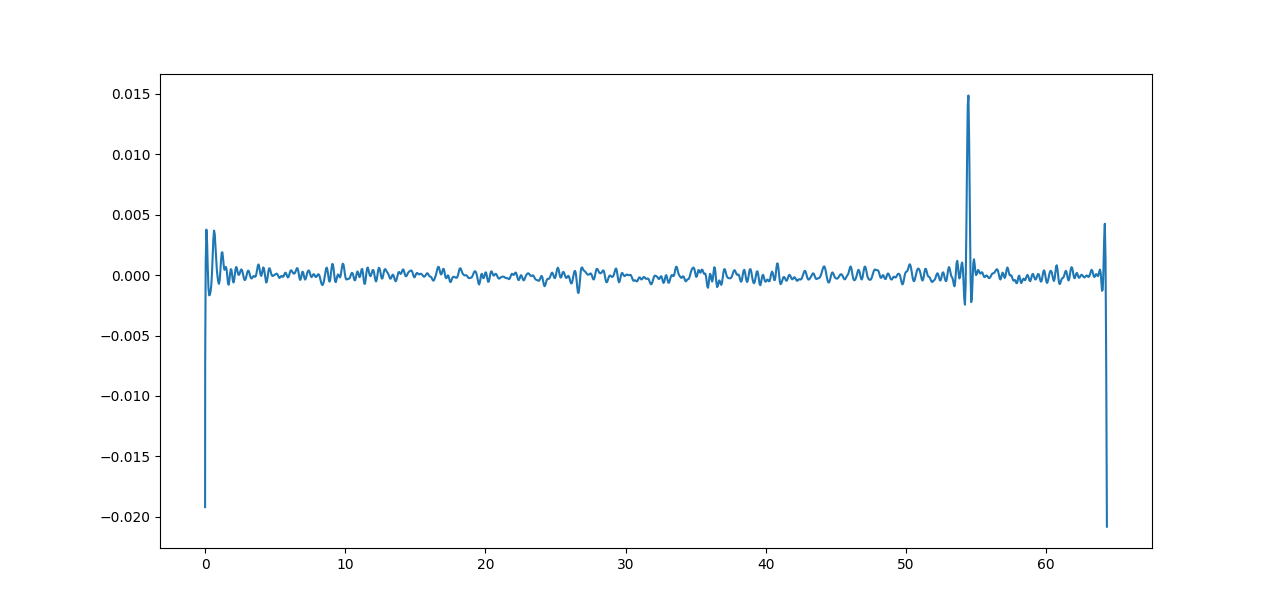

Values plotted in this chart, from the file beside it:
Date; Timestamp; DeviceOrientation; AccelerationX; AccelerationY; AccelerationZ; Label
2022-10-23 16:51:57; 1666533117; portrait; 0.002197; 0.1548; -0.9702; sit
2022-10-23 16:51:57; 1666533117; portrait; 0.0137; 0.1527; -1.007; sit
2022-10-23 16:51:57; 1666533117; portrait; 0.008377; 0.1547; -0.9828; sit
2022-10-23 16:51:57; 1666533117; portrait; 0.01166; 0.1603; -0.9882; sit
2022-10-23 16:51:57; 1666533118; portrait; 0.01291; 0.1515; -0.9944; sit
2022-10-23 16:51:57; 1666533118; portrait; 0.01158; 0.1533; -0.9845; sit
2022-10-23 16:51:57; 1666533118; portrait; 0.01286; 0.1537; -0.9939; sit
2022-10-23 16:51:57; 1666533118; portrait; 0.01048; 0.1538; -0.9872; sit
2022-10-23 16:51:57; 1666533118; portrait; 0.01054; 0.1552; -0.9899; sit
2022-10-23 16:51:57; 1666533118; portrait; 0.01424; 0.1559; -0.9847; sit
2022-10-23 16:51:57; 1666533118; portrait; 0.02528; 0.1499; -0.9937; sit
2022-10-23 16:51:57; 1666533118; portrait; 0.03316; 0.1581; -0.9834; sit
2022-10-23 16:51:57; 1666533118; portrait; 0.02679; 0.1504; -0.9957; sit
2022-10-23 16:51:57; 1666533118; portrait; 0.009674; 0.151; -0.9845; sit
2022-10-23 16:51:57; 1666533118; portrait; -0.0323; 0.1436; -1.007; sit
2022-10-23 16:51:57; 1666533118; portrait; -0.002426; 0.1661; -0.9853; sit
2022-10-23 16:51:57; 1666533118; portrait; 0.009048; 0.1545; -0.9928; sit
2022-10-23 16:51:57; 1666533118; portrait; 0.02107; 0.1501; -0.9887; sit
2022-10-23 16:51:57; 1666533118; portrait; 0.02313; 0.1534; -0.9903; sit
2022-10-23 16:51:57; 1666533118; portrait; 0.01007; 0.1582; -0.9925; sit
2022-10-23 16:51:57; 1666533118; portrait; -0.00502; 0.1541; -0.9896; sit
2022-10-23 16:51:57; 1666533118; portrait; -0.006317; 0.1523; -0.9845; sit
2022-10-23 16:51:57; 1666533118; portrait; -0.007416; 0.151; -0.9932; sit
2022-10-23 16:51:57; 1666533118; portrait; -0.0007477; 0.1529; -0.9893; sit
2022-10-23 16:51:57; 1666533119; portrait; 0.006119; 0.1547; -0.9909; sit
2022-10-23 16:51:57; 1666533119; portrait; 0.008423; 0.1493; -0.9888; sit
2022-10-23 16:51:57; 1666533119; portrait; 0.00592; 0.1401; -1.0; sit
2022-10-23 16:51:57; 1666533119; portrait; 0.004791; 0.1668; -0.9877; sit
2022-10-23 16:51:57; 1666533119; portrait; -0.002609; 0.1537; -0.9895; sit
2022-10-23 16:51:57; 1666533119; portrait; 0.02377; 0.1344; -0.9858; sit
2022-10-23 16:51:57; 1666533119; portrait; 0.002075; 0.1325; -1.008; sit
2022-10-23 16:51:57; 1666533119; portrait; -0.0002441; 0.1678; -0.9721; sit
2022-10-23 16:51:57; 1666533119; portrait; -0.0001068; 0.1644; -1.002; sit
2022-10-23 16:51:57; 1666533119; portrait; -0.005219; 0.1515; -0.9835; sit
2022-10-23 16:51:57; 1666533119; portrait; -0.008453; 0.1459; -0.9925; sit
2022-10-23 16:51:57; 1666533119; portrait; 0.0006866; 0.1467; -0.9881; sit
2022-10-23 16:51:57; 1666533119; portrait; 0.002914; 0.1494; -0.9894; sit
2022-10-23 16:51:57; 1666533119; portrait; 0.00415; 0.1582; -0.9919; sit
2022-10-23 16:51:57; 1666533119; portrait; -0.0005188; 0.1527; -0.9906; sit
2022-10-23 16:51:57; 1666533119; portrait; -0.002487; 0.1434; -0.9883; sit
2022-10-23 16:51:57; 1666533119; portrait; 0.003357; 0.148; -0.9944; sit
2022-10-23 16:51:57; 1666533119; portrait; 0.000473; 0.1544; -0.9885; sit
2022-10-23 16:51:57; 1666533119; portrait; -0.001816; 0.1451; -0.9889; sit
2022-10-23 16:51:57; 1666533119; portrait; -0.002945; 0.1474; -0.9909; sit
2022-10-23 16:51:57; 1666533120; portrait; -0.000885; 0.1437; -0.9923; sit
2022-10-23 16:51:57; 1666533120; portrait; -0.0006714; 0.1432; -0.9902; sit
2022-10-23 16:51:57; 1666533120; portrait; 0.001999; 0.1568; -0.9939; sit
2022-10-23 16:51:57; 1666533120; portrait; -0.0007935; 0.1521; -0.9866; sit
2022-10-23 16:51:57; 1666533120; portrait; -0.0005341; 0.149; -0.9919; sit
2022-10-23 16:51:57; 1666533120; portrait; 0.004166; 0.1474; -0.9913; sit
2022-10-23 16:51:57; 1666533120; portrait; 0.003433; 0.1455; -0.9911; sit
2022-10-23 16:51:57; 1666533120; portrait; 0.00322; 0.1451; -0.9903; sit
2022-10-23 16:51:57; 1666533120; portrait; 0.0009613; 0.1434; -0.9932; sit
2022-10-23 16:51:57; 1666533120; portrait; -0.00322; 0.1516; -0.9892; sit
2022-10-23 16:51:57; 1666533120; portrait; -0.004776; 0.1531; -0.9907; sit
2022-10-23 16:51:57; 1666533120; portrait; -0.0004883; 0.15; -0.992; sit
2022-10-23 16:51:57; 1666533120; portrait; 0.001556; 0.146; -0.9893; sit
2022-10-23 16:51:57; 1666533120; portrait; 0.005081; 0.1459; -0.9909; sit
2022-10-23 16:51:57; 1666533120; portrait; 0.001846; 0.1482; -0.9906; sit
2022-10-23 16:51:57; 1666533120; portrait; 6.103515625e-05; 0.1504; -0.9909; sit
... 1,238 more rows
